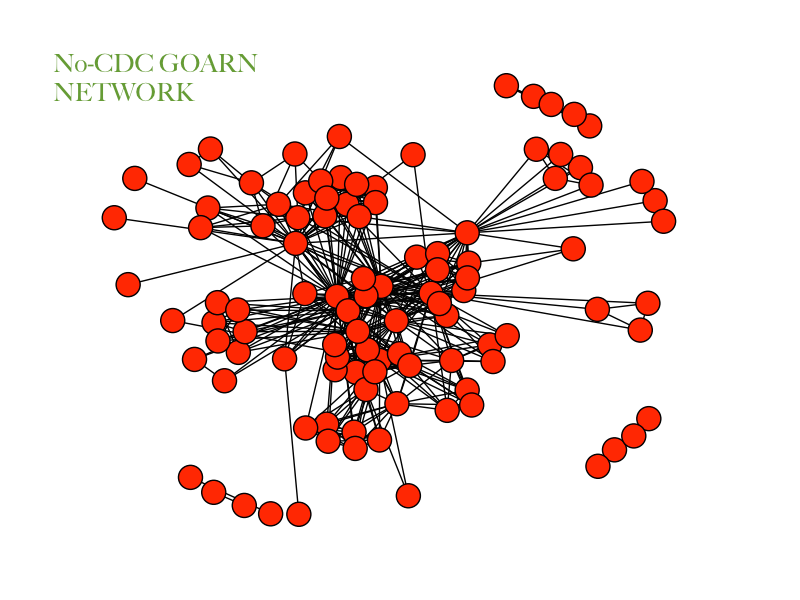

The file beside this chart, header and first rows:
D
Ministry of Health, 0.01942
WHO collaborating laboratory UK, 0.02913
Ministry of Health Mali, 0.06796
Red Crescent societies, 0.3301
NICD South Africa, 0.08738
MSF Luxemburg, 0.1165
MONUC, 0.08738
Field Epidemiology Training Programme, 0.02913
IOM, 0.1165
Ministry of Health in Singapore, 0.009709
Medair, 0.07767
WHO Congo Brazzaville, 0.1165
CDC France, 0.1068
Institut National de Recherche Biomedica…, 0.06796
WHO Gabon, 0.01942
WHO Uganda, 0.02913
ICDDR_B, 0.04854
UNICEF, 0.4951
Plan International, 0.1165
Institut de la Recherche Biomedicale, 0.07767
OIE, 0.08738
WHO United Kingdom, 0.05825
Clinic for Infectious Diseases Kosovo, 0.04854
MSF Holland, 0.2913
Ministry of Health of Uganda, 0.02913
WHO HQ, 0.3495
MSF Belgium, 0.2524
Federation of Red Cross and Red Crescent…, 0.07767
United Nations High Commission for Refug…, 0.1165
WHO Mediterranean Centre for Vulnerabili…, 0.07767
WHO_Euro, 0.02913
Queen Sirikit National Institute of Chil…, 0.02913
Global Influenza Surveillance Network, 0.05825
WHO China, 0.009709
Ministry of Health Thailand, 0.03883
WHO_EMRO, 0.03883
North Manchester General Hospital, 0.04854
ECHO, 0.3204
Institut Pasteur France, 0.02913
MRC National Institute for Medical Resea…, 0.02913
Institut Pasteur Madagascar, 0.07767
WHO Ethiopia, 0.06796
WHO Thailand, 0.06796
WHO DRC, 0.1553
Ministry of Health Abidjan, 0.1068
Congolese Red Cross (DRC), 0.08738
Save the Children-UK, 0.1165
Department of Health in Hong Kong, 0.02913
Chinese Ministry of Health, 0.009709
MSF Switzerland, 0.1262
OXFAM-GB, 0.1165
Ministry of Health Guinea, 0.009709
ACF, 0.1165
Japan National Institute for Infectious …, 0.01942
CDC Iraq, 0.05825
WHO HQ International Coordinating Group …, 0.07767
CDC Taiwan, 0.009709
Caritas (Belgium), 0.08738
WHO, 0.3495
GAVI, 0.08738
... 359 more rows
